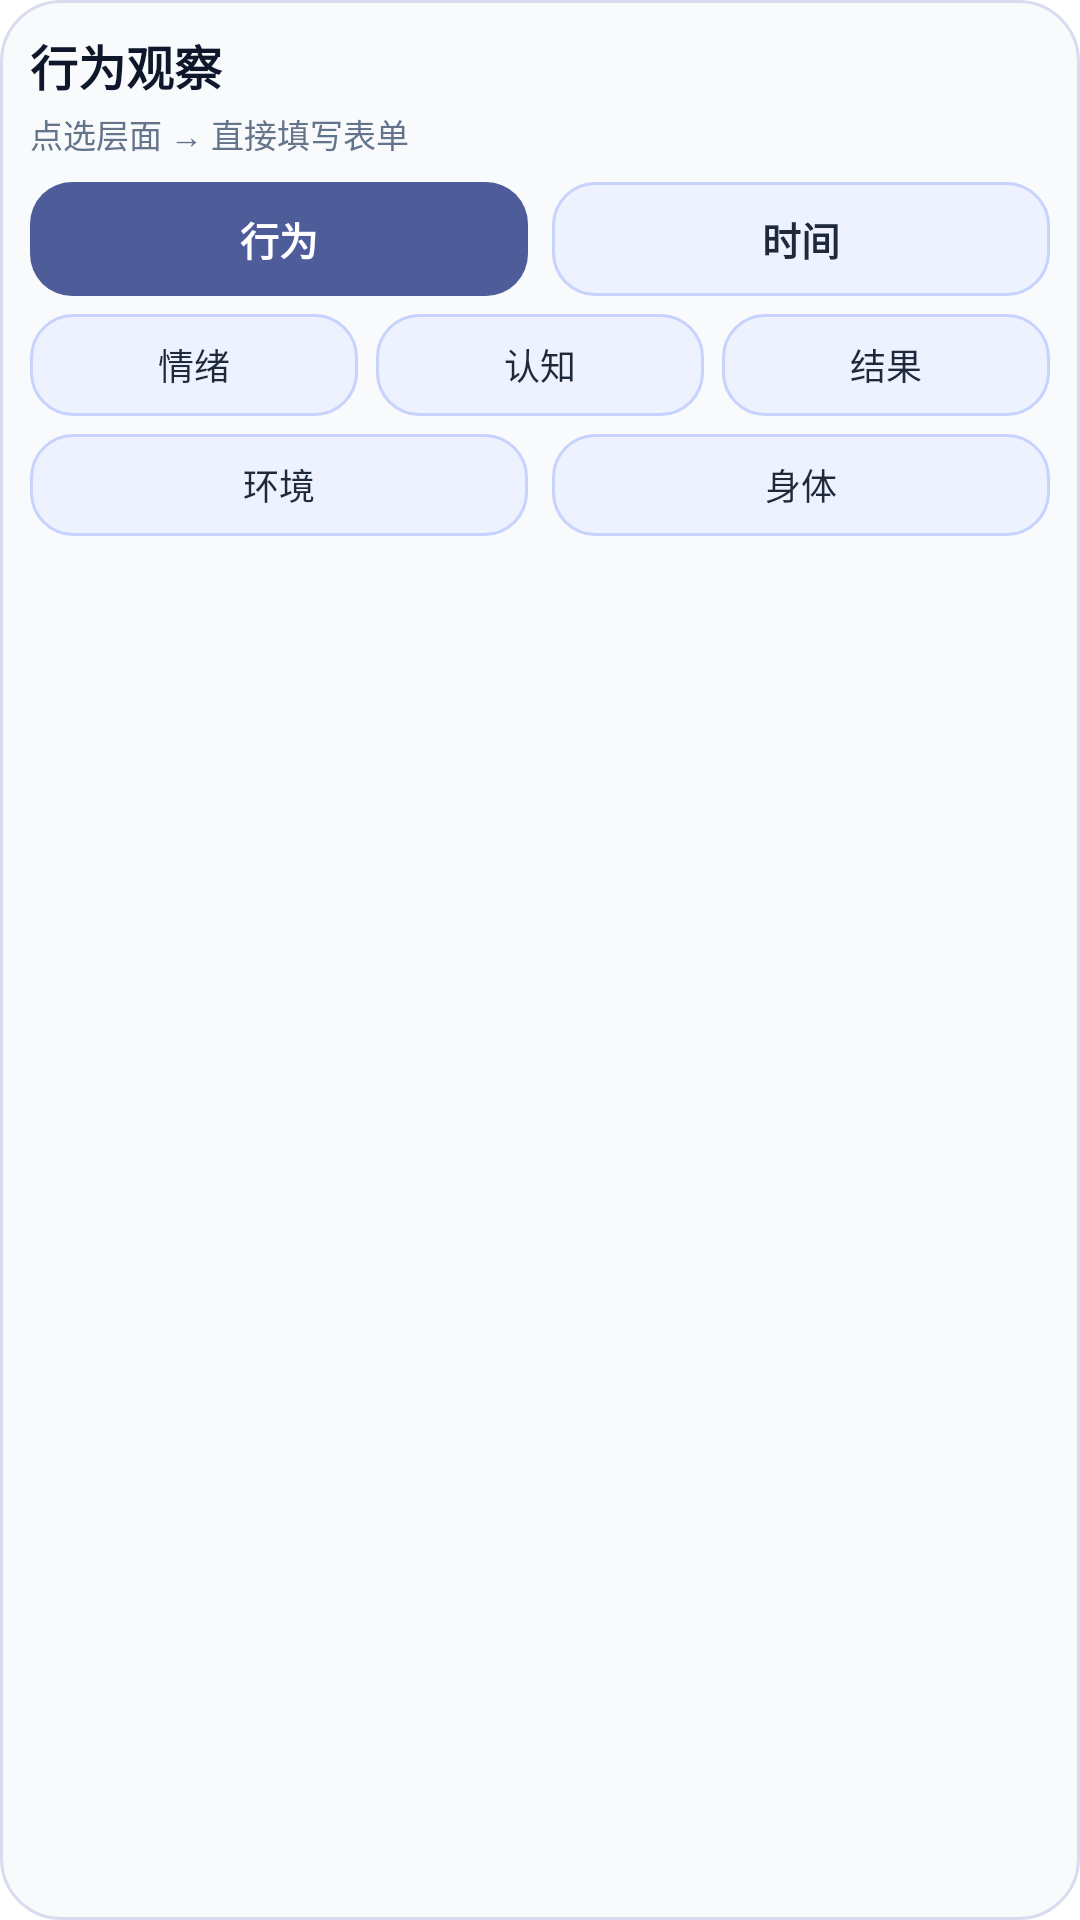

This screen was rendered from an Android layout file. Write that file and the resources it references.
<!-- AndroidManifest.xml: fallback theme Theme.MaterialComponents.DayNight.NoActionBar -->
<!-- res/layout/behavior_observation_widget.xml -->
<?xml version="1.0" encoding="utf-8"?>
<LinearLayout xmlns:android="http://schemas.android.com/apk/res/android"
    android:id="@+id/behavior_widget_root"
    android:layout_width="match_parent"
    android:layout_height="match_parent"
    android:orientation="vertical"
    android:background="@drawable/behavior_observation_widget_bg"
    android:padding="10dp">

    <TextView
        android:id="@+id/behavior_widget_title"
        android:layout_width="match_parent"
        android:layout_height="wrap_content"
        android:text="行为观察"
        android:textColor="#0F172A"
        android:textSize="16sp"
        android:textStyle="bold"
        android:maxLines="1" />

    <TextView
        android:id="@+id/behavior_widget_hint"
        android:layout_width="match_parent"
        android:layout_height="wrap_content"
        android:layout_marginTop="3dp"
        android:text="点选层面 → 直接填写表单"
        android:textColor="#64748B"
        android:textSize="11sp"
        android:maxLines="1" />

    <LinearLayout
        android:layout_width="match_parent"
        android:layout_height="wrap_content"
        android:layout_marginTop="8dp"
        android:orientation="horizontal">

        <TextView
            android:id="@+id/widget_btn_behavior"
            android:layout_width="0dp"
            android:layout_height="38dp"
            android:layout_weight="1"
            android:layout_marginEnd="4dp"
            android:gravity="center"
            android:background="@drawable/behavior_observation_widget_button_primary"
            android:text="行为"
            android:textColor="#FFFFFF"
            android:textSize="13sp"
            android:textStyle="bold" />

        <TextView
            android:id="@+id/widget_btn_time"
            android:layout_width="0dp"
            android:layout_height="38dp"
            android:layout_weight="1"
            android:layout_marginStart="4dp"
            android:gravity="center"
            android:background="@drawable/behavior_observation_widget_button"
            android:text="时间"
            android:textColor="#1E293B"
            android:textSize="13sp"
            android:textStyle="bold" />
    </LinearLayout>

    <LinearLayout
        android:layout_width="match_parent"
        android:layout_height="wrap_content"
        android:layout_marginTop="6dp"
        android:orientation="horizontal">

        <TextView
            android:id="@+id/widget_btn_emotion"
            android:layout_width="0dp"
            android:layout_height="34dp"
            android:layout_weight="1"
            android:layout_marginEnd="3dp"
            android:gravity="center"
            android:background="@drawable/behavior_observation_widget_button"
            android:text="情绪"
            android:textColor="#1E293B"
            android:textSize="12sp" />

        <TextView
            android:id="@+id/widget_btn_cognition"
            android:layout_width="0dp"
            android:layout_height="34dp"
            android:layout_weight="1"
            android:layout_marginStart="3dp"
            android:layout_marginEnd="3dp"
            android:gravity="center"
            android:background="@drawable/behavior_observation_widget_button"
            android:text="认知"
            android:textColor="#1E293B"
            android:textSize="12sp" />

        <TextView
            android:id="@+id/widget_btn_result"
            android:layout_width="0dp"
            android:layout_height="34dp"
            android:layout_weight="1"
            android:layout_marginStart="3dp"
            android:gravity="center"
            android:background="@drawable/behavior_observation_widget_button"
            android:text="结果"
            android:textColor="#1E293B"
            android:textSize="12sp" />
    </LinearLayout>

    <LinearLayout
        android:layout_width="match_parent"
        android:layout_height="wrap_content"
        android:layout_marginTop="6dp"
        android:orientation="horizontal">

        <TextView
            android:id="@+id/widget_btn_environment"
            android:layout_width="0dp"
            android:layout_height="34dp"
            android:layout_weight="1"
            android:layout_marginEnd="4dp"
            android:gravity="center"
            android:background="@drawable/behavior_observation_widget_button"
            android:text="环境"
            android:textColor="#1E293B"
            android:textSize="12sp" />

        <TextView
            android:id="@+id/widget_btn_body"
            android:layout_width="0dp"
            android:layout_height="34dp"
            android:layout_weight="1"
            android:layout_marginStart="4dp"
            android:gravity="center"
            android:background="@drawable/behavior_observation_widget_button"
            android:text="身体"
            android:textColor="#1E293B"
            android:textSize="12sp" />
    </LinearLayout>

</LinearLayout>
<!-- resources referenced by this layout -->
<resources>
  <!-- drawable behavior_observation_widget_bg (drawable) -->
  <?xml version="1.0" encoding="utf-8"?>
  <shape xmlns:android="http://schemas.android.com/apk/res/android" android:shape="rectangle">
      <solid android:color="#F8FAFC" />
      <corners android:radius="20dp" />
      <stroke android:width="1dp" android:color="#D8DCEE" />
      <padding android:left="10dp" android:top="10dp" android:right="10dp" android:bottom="10dp" />
  </shape>
  <!-- drawable behavior_observation_widget_button (drawable) -->
  <?xml version="1.0" encoding="utf-8"?>
  <shape xmlns:android="http://schemas.android.com/apk/res/android" android:shape="rectangle">
      <solid android:color="#EEF2FF" />
      <corners android:radius="14dp" />
      <stroke android:width="1dp" android:color="#C7D2FE" />
      <padding android:left="8dp" android:top="6dp" android:right="8dp" android:bottom="6dp" />
  </shape>
  <!-- drawable behavior_observation_widget_button_primary (drawable) -->
  <?xml version="1.0" encoding="utf-8"?>
  <shape xmlns:android="http://schemas.android.com/apk/res/android" android:shape="rectangle">
      <solid android:color="#4F5C9A" />
      <corners android:radius="14dp" />
      <padding android:left="8dp" android:top="6dp" android:right="8dp" android:bottom="6dp" />
  </shape>
</resources>
